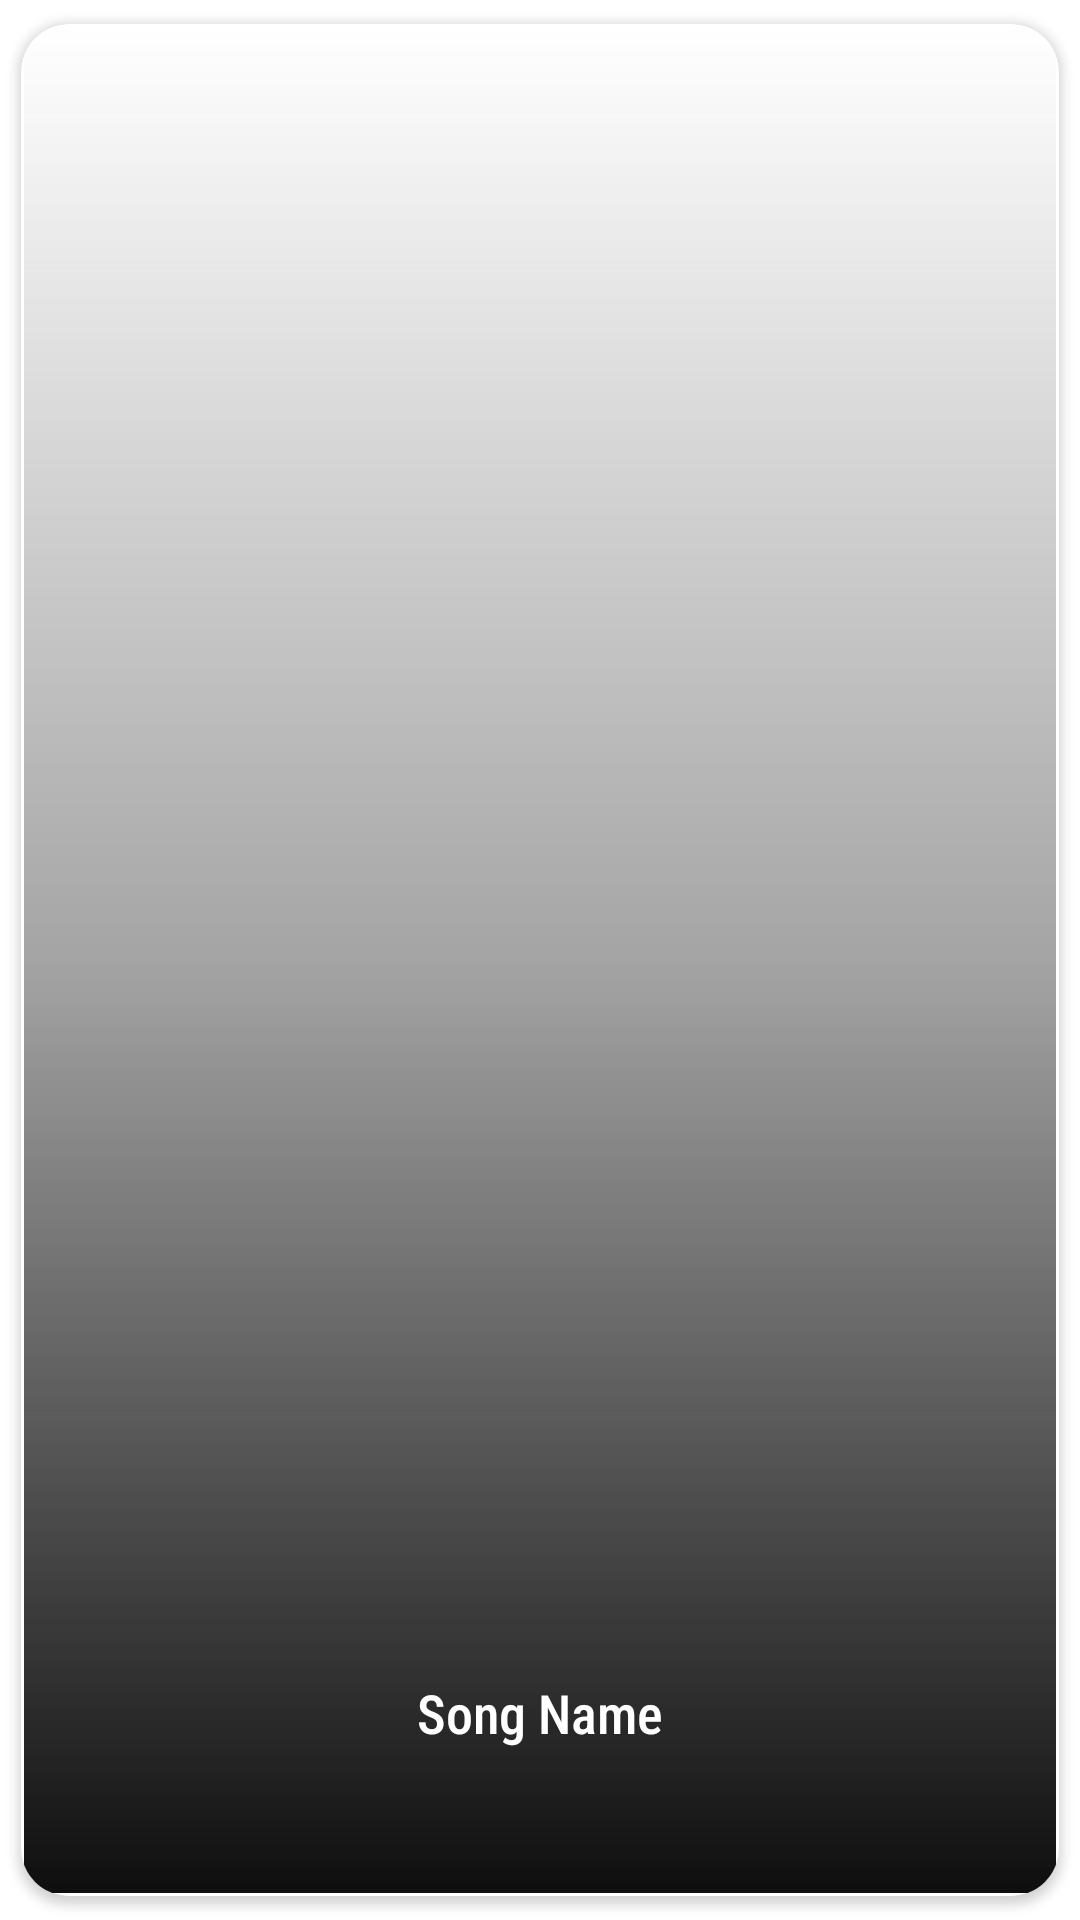

Here is an Android app screen rendered from its layout file. Give the layout XML and the strings, colors and styles it references.
<!-- AndroidManifest.xml: application theme splash_screen -->
<!-- res/layout/favorite_music_item.xml -->
<?xml version="1.0" encoding="utf-8"?>
<layout xmlns:android="http://schemas.android.com/apk/res/android"
    xmlns:app="http://schemas.android.com/apk/res-auto">

    <data>

    </data>

    <androidx.cardview.widget.CardView
        android:layout_width="match_parent"
        android:layout_height="match_parent"
        android:layout_margin="0dp"
        app:cardCornerRadius="16dp"
        app:cardElevation="2dp"
        app:cardUseCompatPadding="true"
        app:contentPadding="1dp">

        <androidx.constraintlayout.widget.ConstraintLayout
            android:layout_width="match_parent"
            android:layout_height="match_parent">

            <androidx.appcompat.widget.AppCompatImageView
                android:layout_width="match_parent"
                android:layout_height="match_parent"
                android:id="@+id/song_image_view"
                android:scaleType="centerCrop"
                app:layout_constraintBottom_toBottomOf="parent"
                app:layout_constraintEnd_toEndOf="parent"
                app:layout_constraintStart_toStartOf="parent"
                app:layout_constraintTop_toTopOf="parent" />


            <TextView
                android:id="@+id/song_name"
                android:layout_width="0dp"
                android:layout_height="wrap_content"
                android:text="Song Name"
                android:gravity="center_horizontal"
                android:textSize="18sp"
                android:layout_marginHorizontal="16dp"
                android:elevation="1dp"
                android:fontFamily="sans-serif-condensed-medium"
                android:layout_marginBottom="48dp"
                android:textColor="@color/white"
                app:layout_constraintEnd_toEndOf="parent"
                app:layout_constraintStart_toStartOf="parent"
                app:layout_constraintBottom_toBottomOf="parent"/>

            <View
                android:layout_width="match_parent"
                android:layout_height="match_parent"
                android:id="@+id/gradient_bg"
                android:background="@drawable/gradient_shadow_for_card"
                app:layout_constraintTop_toTopOf="parent"
                app:layout_constraintBottom_toBottomOf="parent"
                app:layout_constraintStart_toStartOf="parent"
                app:layout_constraintEnd_toEndOf="parent"/>


        </androidx.constraintlayout.widget.ConstraintLayout>

    </androidx.cardview.widget.CardView>
</layout>
<!-- resources referenced by this layout -->
<resources>
  <color name="white">#FFFFFFFF</color>
  <!-- drawable gradient_shadow_for_card (drawable) -->
  <?xml version="1.0" encoding="utf-8"?>
  <shape xmlns:android="http://schemas.android.com/apk/res/android"
      android:shape="rectangle">
  
      <gradient
          android:angle="-90"
          android:endColor="#0F0E0E"
          android:centerColor="#600F0E0E"
          android:startColor="#90ffffff"
          android:type="linear" />
  
      <corners android:radius="0dp" />
  
  </shape>
  <style name="splash_screen" parent="Theme.MaterialComponents.Light.NoActionBar">
          <item name="android:windowBackground">@drawable/splash_screen</item>
      </style>
  <!-- drawable splash_screen (drawable) -->
  <?xml version="1.0" encoding="utf-8"?>
  <layer-list xmlns:android="http://schemas.android.com/apk/res/android">
      <item
          android:drawable="@drawable/rounded_corner_black_bg_4dp_white_stroke_1dp"/>
  <item
      android:drawable="@drawable/music_icon" android:gravity="center"
      />
  </layer-list>
  <!-- drawable rounded_corner_black_bg_4dp_white_stroke_1dp (drawable) -->
  <?xml version="1.0" encoding="utf-8"?>
  <shape xmlns:android="http://schemas.android.com/apk/res/android">
      <solid android:color="#000000" />
      <stroke
          android:width="1dp"
          android:color="@color/white"/>
  
      <corners android:radius="4dp" />
  
  </shape>
</resources>
